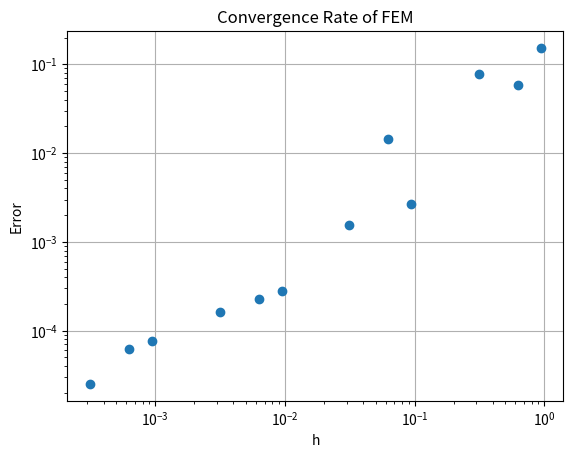

The matplotlib source for this figure: (Note: this script raises an exception after producing the figure.)
import numpy as np
import random
from math import sqrt, cos, sin
from itertools import product
import matplotlib.pyplot as plt
from scipy.integrate import quad

# [redacted]

# определим базисную функцию
def phi_j(j, xj, x, N):
    h = x[1] - x[0]

    if (j == 0):
        if ((x[0] <= xj) and (xj <= x[1])):
            return (x[1] - xj) / h
        else:
            return 0
    elif (j == N):
        if ((x[N] <= xj) and (x[N-1] >= xj)):
            return (xj - x[N-1]) / h
        else:
            return 0
    else:
        if (x[j-1] <= xj) and (x[j] >= xj):
            return (xj - x[j-1]) / h
        elif (x[j] <= xj) and (x[j+1] >= xj):
            return (x[j+1] - xj) / h
        else:
            return 0

def calc(y, xj, x, N):
    l, r = 0, N-1

    while (r - l > 1):
        m = (l + r) // 2
        if (xj > x[m]):
            l = m
        else:
            r = m

    return y[l] * phi_j(l, xj, x, N) + y[r] * phi_j(r, xj, x, N) 

# K_jk = (phi_k, phi_j)_A
def left_side(lambd, j, k, x):
    h = x[1] - x[0]
    if (j > k):
        j, k = k, j
    
    if (j == k):

        return (x[j+1] + lambd * x[j]**2 * x[j+1] - lambd * x[j] * x[j+1]**2  + (lambd * x[j+1]**3) / 3 - 
                x[j-1] - lambd * x[j]**2 * x[j-1] + lambd * x[j] * x[j-1]**2 - (lambd * x[j-1]**3) / 3) / (h**2)
    elif (j + 1 == k):

        return (-1 / 6.0) * (-6 + lambd * (x[j] - x[j-1])**2) * (x[j] - x[j+1]) / (h**2)
    else:
        return 0

# вычисляем i-ую ячейку вектора в правой части
def right_side(lambd, i, x):
    l_sqrt = sqrt(lambd)
    h = x[1] - x[0]

    a =  2 * (- l_sqrt * (x[i] - x[i+1]) * cos(l_sqrt * x[i]) + sin(l_sqrt * x[i]) - sin(l_sqrt * x[i+1]))
    b = 2 * ( - l_sqrt * (x[i] - x[i-1]) * cos(l_sqrt * x[i]) + sin(l_sqrt * x[i]) - sin(l_sqrt * x[i-1]))

    return (a + b) / h

# метод прогонки
def thomas_algo(a, b, c, d):
    n = len(d)

    for i in range(1, n):
        tmp = a[i] / b[i-1]
        b[i] = b[i] - tmp * c[i-1]
        d[i] = d[i] - tmp * d[i-1]
    
    y = np.zeros(n+1)
    y[n-1] = d[n-1] / b[n-1]

    for i in range(n-2, -1, -1):
        y[i] = (d[i] - c[i] * y[i+1]) / b[i]
    
    return y


def compose_cond_and_solve(lambd, x, N):
    # матрица в левой части
    a = np.zeros(N)
    b = np.zeros(N)
    c = np.zeros(N)
    # вектор в правой части
    d = np.zeros(N)

    for i in range(1, N+1):
        j = i - 1 # для интервалов
        if (i >= 1):
            a[j] = left_side(lambd, i - 1, i, x)
        if (i < N):
            c[j] = left_side(lambd, i+1, i, x)
        b[j] = left_side(lambd, j, j, x)
        d[j] = right_side(lambd, j, x)

    y = thomas_algo(a, b, c, d)
    # boundary conditions (Дирихле)
    y[0] = 0
    y[N] = 0

    return y


def f(x, _lambda):
    return -2 * _lambda * np.sin(np.sqrt(_lambda) * x)

def norm_f(_lambda, L):
    interand = lambda x: f(x, _lambda)**2
    norm, _ = quad(interand, 0, L)
    return np.sqrt(norm)


def check_error(_lambda, L, N, h, y, x):
    c = 1
    c_prime = L / 2 + 1
    nf = norm_f(_lambda, L)

    right = (c * c_prime)**2 * h**2 * nf

    # в узлах сетки
    ths = np.array([sin(sqrt(_lambda) * (i * h)) for i in range(N)])
    apps = np.array([calc(y, i * h, x, N) for i in range(N)])


    left = np.sqrt(np.sum((ths - apps)**2) * h)

    if (left > right):
        print(f"Теоретическая оценка не подтвердилась при lambda={_lambda} и N={N}")

    return left

def main():
    data = list(product([i for i in range(1, 4)], [10, 100, 1000, 10000]))
    hs = []
    errors = []
    for l, N in data:
        A, B = 0.0, np.pi * l
        n = random.randint(1, 4)
        # λ = (pi * n / B) ** 2
        _lambda = (np.pi * n / B) ** 2
        x = np.linspace(A, B, N+1)
        h = x[1] - x[0]

        y = compose_cond_and_solve(_lambda, x, N)
        err = check_error(_lambda, B, N, h, y, x)

        hs.append(h)
        errors.append(err)


    plt.loglog(hs, errors, 'o')
    plt.xlabel('h')
    plt.ylabel('Error')
    plt.title('Convergence Rate of FEM')
    plt.grid(True)
    plt.savefig('src/error.png')
    


if __name__ == "__main__":
    main()
